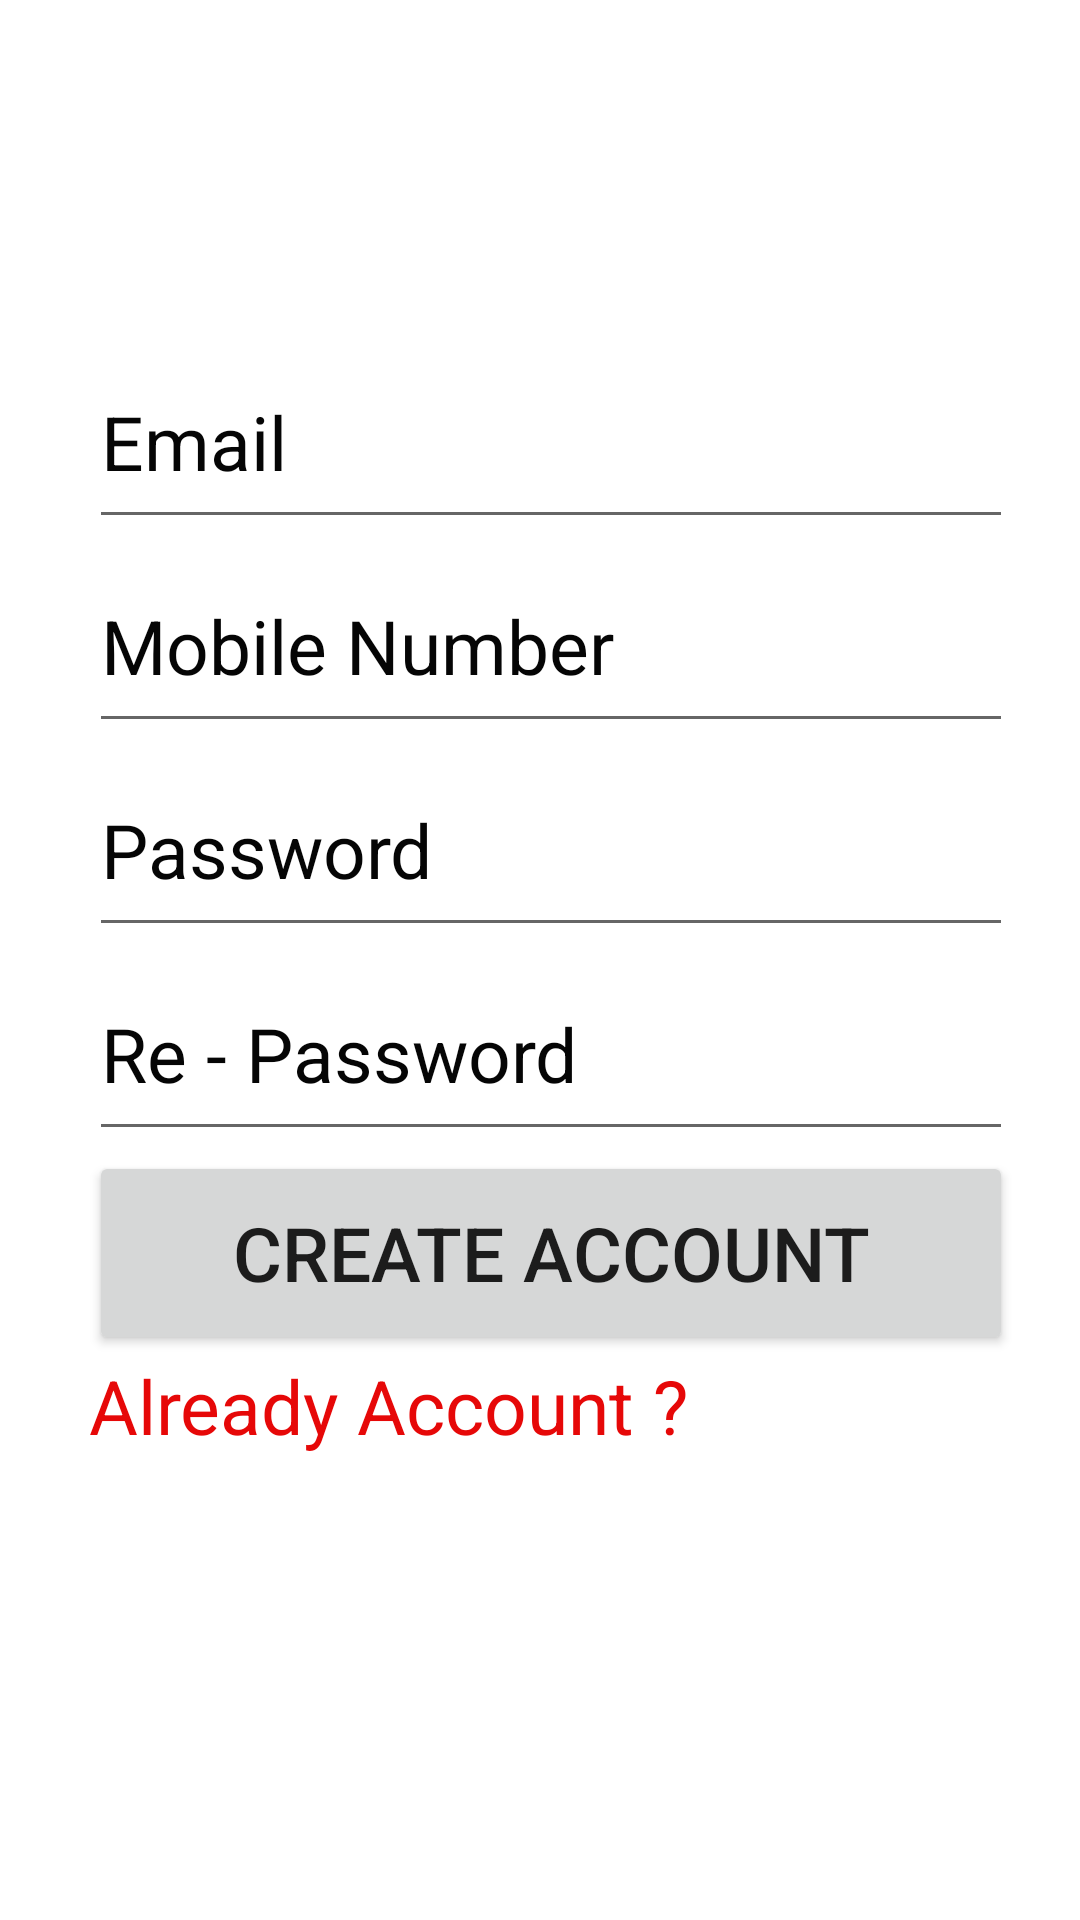

Android layout source for this screen:
<!-- AndroidManifest.xml: application theme Theme.MobileChatApp -->
<!-- res/layout/activity_create_account.xml -->
<?xml version="1.0" encoding="utf-8"?>
<androidx.constraintlayout.widget.ConstraintLayout xmlns:android="http://schemas.android.com/apk/res/android"
    xmlns:app="http://schemas.android.com/apk/res-auto"
    xmlns:tools="http://schemas.android.com/tools"
    android:layout_width="match_parent"
    android:layout_height="match_parent"
    tools:context=".CreateAccount"
    android:background="@drawable/background"
    >

    <androidx.constraintlayout.widget.ConstraintLayout
        android:layout_width="363dp"
        android:layout_height="603dp"
        app:layout_constraintEnd_toEndOf="parent"
        app:layout_constraintStart_toStartOf="parent"
        app:layout_constraintTop_toTopOf="parent">

        <LinearLayout
            android:layout_width="308dp"
            android:layout_height="480dp"
            android:layout_marginStart="39dp"
            android:layout_marginEnd="33dp"
            android:orientation="vertical"
            android:paddingTop="50dp"
            app:layout_constraintBottom_toBottomOf="parent"
            app:layout_constraintEnd_toEndOf="parent"
            app:layout_constraintStart_toStartOf="parent"
            app:layout_constraintTop_toTopOf="parent">

            <EditText
                android:id="@+id/editTextTextEmailAddress"
                android:layout_width="match_parent"
                android:layout_height="68dp"
                android:ems="10"
                android:hint="Email"
                android:inputType="textEmailAddress"
                android:paddingEnd="10dp"
                android:textColor="#050505"
                android:textColorHint="#050505"
                android:textSize="25sp" />

            <EditText
                android:id="@+id/editTextPhone"
                android:layout_width="match_parent"
                android:layout_height="68dp"
                android:ems="10"
                android:hint="Mobile Number"
                android:inputType="phone"
                android:minHeight="48dp"
                android:textColor="#050505"
                android:textColorHint="#050505"
                android:textSize="25sp"
                tools:ignore="SpeakableTextPresentCheck" />

            <EditText
                android:id="@+id/editTextTextPassword"
                android:layout_width="match_parent"
                android:layout_height="68dp"
                android:ems="10"
                android:hint="Password"
                android:inputType="textPassword"
                android:paddingEnd="10dp"
                android:textColor="#050505"
                android:textColorHint="#050505"
                android:textSize="25sp" />

            <EditText
                android:id="@+id/editTextTextPassword2"
                android:layout_width="match_parent"
                android:layout_height="68dp"
                android:ems="10"
                android:hint="Re - Password"
                android:inputType="textPassword"
                android:minHeight="48dp"
                android:textColor="#050505"
                android:textColorHint="#050505"
                android:textSize="25sp"
                tools:ignore="SpeakableTextPresentCheck" />

            <Button
                android:id="@+id/CreateAccount"
                android:layout_width="match_parent"
                android:layout_height="68dp"
                android:text="Create Account"
                android:textSize="25sp" />

            <TextView
                android:id="@+id/textView"
                android:layout_width="match_parent"
                android:layout_height="70dp"
                android:onClick="AlreadyAccount"
                android:text="Already Account ?"
                android:textColor="#E60808"
                android:textSize="25sp"
                tools:ignore="OnClick" />
        </LinearLayout>
    </androidx.constraintlayout.widget.ConstraintLayout>

</androidx.constraintlayout.widget.ConstraintLayout>
<!-- resources referenced by this layout -->
<resources>
  <style name="Theme.MobileChatApp" parent="Theme.MaterialComponents.DayNight.DarkActionBar">
          
          <item name="colorPrimary">@color/purple_500</item>
          <item name="colorPrimaryVariant">@color/purple_700</item>
          <item name="colorOnPrimary">@color/white</item>
          
          <item name="colorSecondary">@color/teal_200</item>
          <item name="colorSecondaryVariant">@color/teal_700</item>
          <item name="colorOnSecondary">@color/black</item>
          
          <item name="android:statusBarColor" tools:targetApi="l">?attr/colorPrimaryVariant</item>
          
      </style>
  <!-- not gathered from this repository: default colours our renderer supplied (Android Studio template values) -->
  <color name="purple_500">#FF6200EE</color>
  <color name="purple_700">#FF3700B3</color>
  <color name="teal_200">#FF03DAC5</color>
  <color name="teal_700">#FF018786</color>
  <color name="black">#FF000000</color>
  <color name="white">#FFFFFFFF</color>
</resources>
